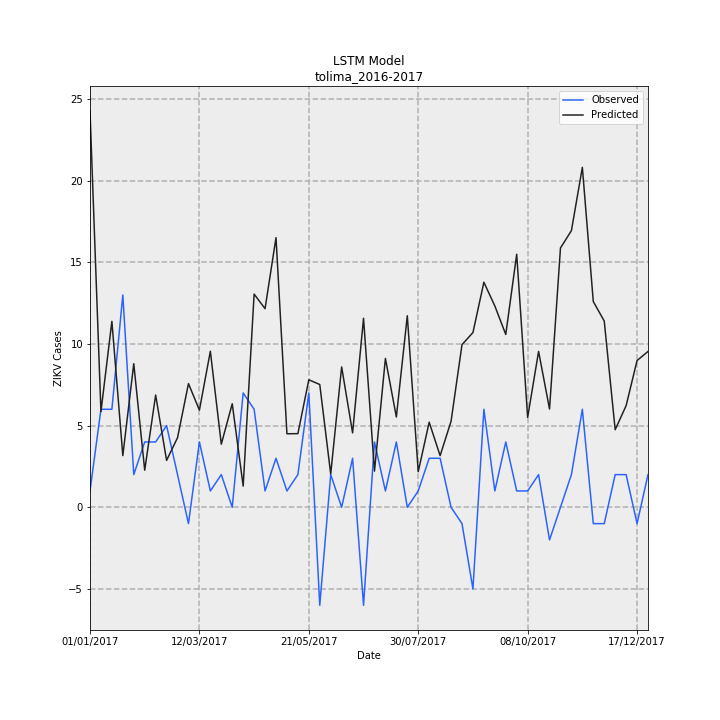

The file beside this chart, header and first rows:
Date, Observed, Predicted, error
01/01/2017, 1, 24.26, 23.26
08/01/2017, 6, 5.853, -0.1467
15/01/2017, 6, 11.39, 5.386
22/01/2017, 13, 3.163, -9.837
29/01/2017, 2, 8.792, 6.792
05/02/2017, 4, 2.269, -1.731
12/02/2017, 4, 6.872, 2.872
19/02/2017, 5, 2.872, -2.128
26/02/2017, 2, 4.26, 2.26
05/03/2017, -1, 7.573, 8.573
12/03/2017, 4, 5.949, 1.949
19/03/2017, 1, 9.553, 8.553
26/03/2017, 2, 3.865, 1.865
02/04/2017, 0.0, 6.338, 6.338
09/04/2017, 7, 1.297, -5.703
16/04/2017, 6, 13.05, 7.053
23/04/2017, 1, 12.16, 11.16
30/04/2017, 3, 16.51, 13.51
07/05/2017, 1, 4.502, 3.502
14/05/2017, 2, 4.509, 2.509
21/05/2017, 7, 7.809, 0.8086
28/05/2017, -6, 7.516, 13.52
04/06/2017, 2, 2.04, 0.04044
11/06/2017, 0.0, 8.595, 8.595
18/06/2017, 3, 4.555, 1.555
25/06/2017, -6, 11.57, 17.57
02/07/2017, 4, 2.214, -1.786
09/07/2017, 1, 9.111, 8.111
16/07/2017, 4, 5.528, 1.528
23/07/2017, 0.0, 11.72, 11.72
30/07/2017, 1, 2.181, 1.181
06/08/2017, 3, 5.209, 2.209
13/08/2017, 3, 3.161, 0.1612
20/08/2017, 0.0, 5.264, 5.264
27/08/2017, -1, 9.957, 10.96
03/09/2017, -5, 10.7, 15.7
10/09/2017, 6, 13.78, 7.78
17/09/2017, 1, 12.33, 11.33
24/09/2017, 4, 10.58, 6.582
01/10/2017, 1, 15.49, 14.49
08/10/2017, 1, 5.502, 4.502
15/10/2017, 2, 9.543, 7.543
22/10/2017, -2, 6.016, 8.016
29/10/2017, 0.0, 15.88, 15.88
05/11/2017, 2, 16.94, 14.94
12/11/2017, 6, 20.81, 14.81
19/11/2017, -1, 12.6, 13.6
26/11/2017, -1, 11.4, 12.4
03/12/2017, 2, 4.748, 2.748
10/12/2017, 2, 6.222, 4.222
17/12/2017, -1, 8.985, 9.985
24/12/2017, 2, 9.54, 7.54
